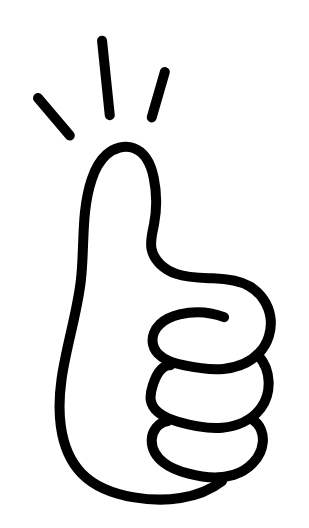
t = 0.00 s
t = 0.25 s: frame unchanged from t = 0.00 s, image omitted
t = 0.38 s: frame unchanged from t = 0.00 s, image omitted
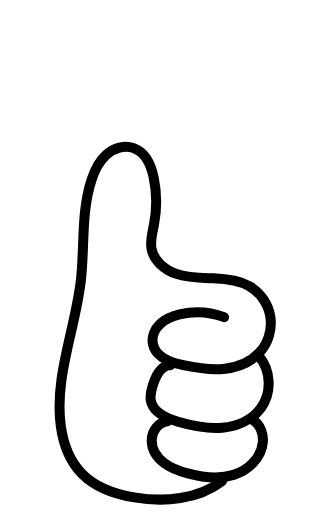
t = 0.63 s
t = 0.75 s: frame unchanged from t = 0.63 s, image omitted
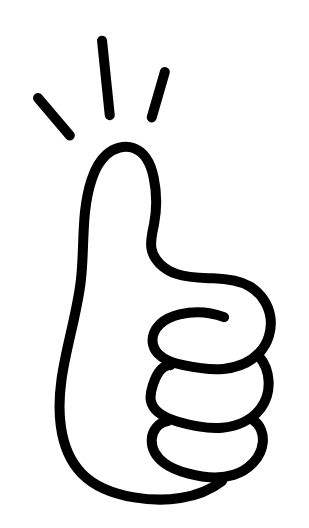
t = 1.00 s

The animated SVG that drew these frames (rendered in a browser with its animation timeline set to each time). Animation: 2 SMIL elements (animate=2); one cycle of 1.00 s, repeats indefinitely.

<svg xmlns="http://www.w3.org/2000/svg" xmlns:xlink="http://www.w3.org/1999/xlink" preserveAspectRatio="xMidYMid meet" width="400" height="700" viewBox="0 0 400 700" style="width:100%;height:100%"><defs><animate repeatCount="indefinite" dur="1s" begin="0s" xlink:href="#_R_G_L_1_G" fill="freeze" attributeName="opacity" from="1" to="1" keyTimes="0;0.4999996;0.5;0.9999996;1" values="1;1;0;0;1" keySplines="0 0 1 1;0 0 1 1;0 0 1 1;0 0 1 1" calcMode="spline"/><animate attributeType="XML" attributeName="opacity" dur="1s" from="0" to="1" xlink:href="#time_group"/></defs><g id="_R_G"><g id="_R_G_L_1_G"><path id="_R_G_L_1_G_D_0_P_0" stroke="#000000" stroke-linecap="round" stroke-linejoin="round" fill="none" stroke-width="12.948" stroke-opacity="1" d=" M132.1 52.64 C132.1,52.64 142.1,149.14 142.1,149.14 "/><path id="_R_G_L_1_G_D_1_P_0" stroke="#000000" stroke-linecap="round" stroke-linejoin="round" fill="none" stroke-width="12.948" stroke-opacity="1" d=" M213.4 93.14 C213.4,93.14 196.4,151.94 196.4,151.94 "/><path id="_R_G_L_1_G_D_2_P_0" stroke="#000000" stroke-linecap="round" stroke-linejoin="round" fill="none" stroke-width="12.948" stroke-opacity="1" d=" M49.2 126.94 C49.2,126.94 90.4,175.34 90.4,175.34 "/></g><g id="_R_G_L_0_G"><path id="_R_G_L_0_G_D_0_P_0" stroke="#000000" stroke-linecap="round" stroke-linejoin="round" fill="none" stroke-width="12.948" stroke-opacity="1" d=" M287.6 622.54 C256,646.74 212.9,650.44 173.7,643.84 C148.8,639.64 123.5,631.04 105.8,612.84 C89.9,596.54 81.8,574.04 78.7,551.44 C70,487.94 97.8,425.64 104.8,361.94 C109.6,318.64 104.9,273.74 118.6,232.44 C122.6,220.44 128.4,208.54 137.9,200.14 C147.4,191.74 161.2,187.44 173.1,191.74 C188.3,197.24 195.8,214.34 199,230.14 C203.1,249.94 203.2,270.44 199.4,290.24 C197.4,300.64 194.2,311.34 196.1,321.74 C199,337.54 213.1,349.34 228.3,354.54 C243.5,359.74 259.9,359.64 276,360.24 C292,360.84 308.7,362.44 322.6,370.34 C337.1,378.64 347.5,393.74 350,410.34 C352.5,426.94 347.1,444.44 335.7,456.64 C323.8,469.34 306.5,475.94 289.2,477.54 C271.9,479.24 254.5,476.34 237.4,472.74 C220.8,469.24 201.5,462.14 198,445.54 C196,436.14 200.2,426.24 207.1,419.64 C214,413.04 223.2,409.24 232.5,407.04 C251.4,402.44 271.7,403.74 290,410.54 "/><path id="_R_G_L_0_G_D_1_P_0" stroke="#000000" stroke-linecap="round" stroke-linejoin="round" fill="none" stroke-width="12.948" stroke-opacity="1" d=" M335.2 461.24 C350.9,479.44 352.1,508.64 337.8,528.04 C326.3,543.64 306.9,551.94 287.7,553.74 C268.4,555.44 249.1,551.34 230.5,545.94 C215.2,541.44 197.6,533.44 195.1,517.74 C194.1,511.24 195.9,504.64 197.9,498.44 C201.6,486.64 208.3,473.14 220.6,472.04 C221.2,471.94 220.6,473.24 220.3,472.74 "/><path id="_R_G_L_0_G_D_2_P_0" stroke="#000000" stroke-linecap="round" stroke-linejoin="round" fill="none" stroke-width="12.948" stroke-opacity="1" d=" M327.9 544.04 C337.1,549.84 341.2,561.64 340.2,572.54 C338.4,592.54 321.5,608.74 302.3,614.74 C283.1,620.74 262.4,618.04 243,612.84 C231.9,609.84 220.9,605.94 211.9,598.84 C202.9,591.74 196.2,581.04 196.4,569.54 C196.6,558.04 205.1,546.64 216.5,545.34 "/></g></g><g id="time_group"/></svg>